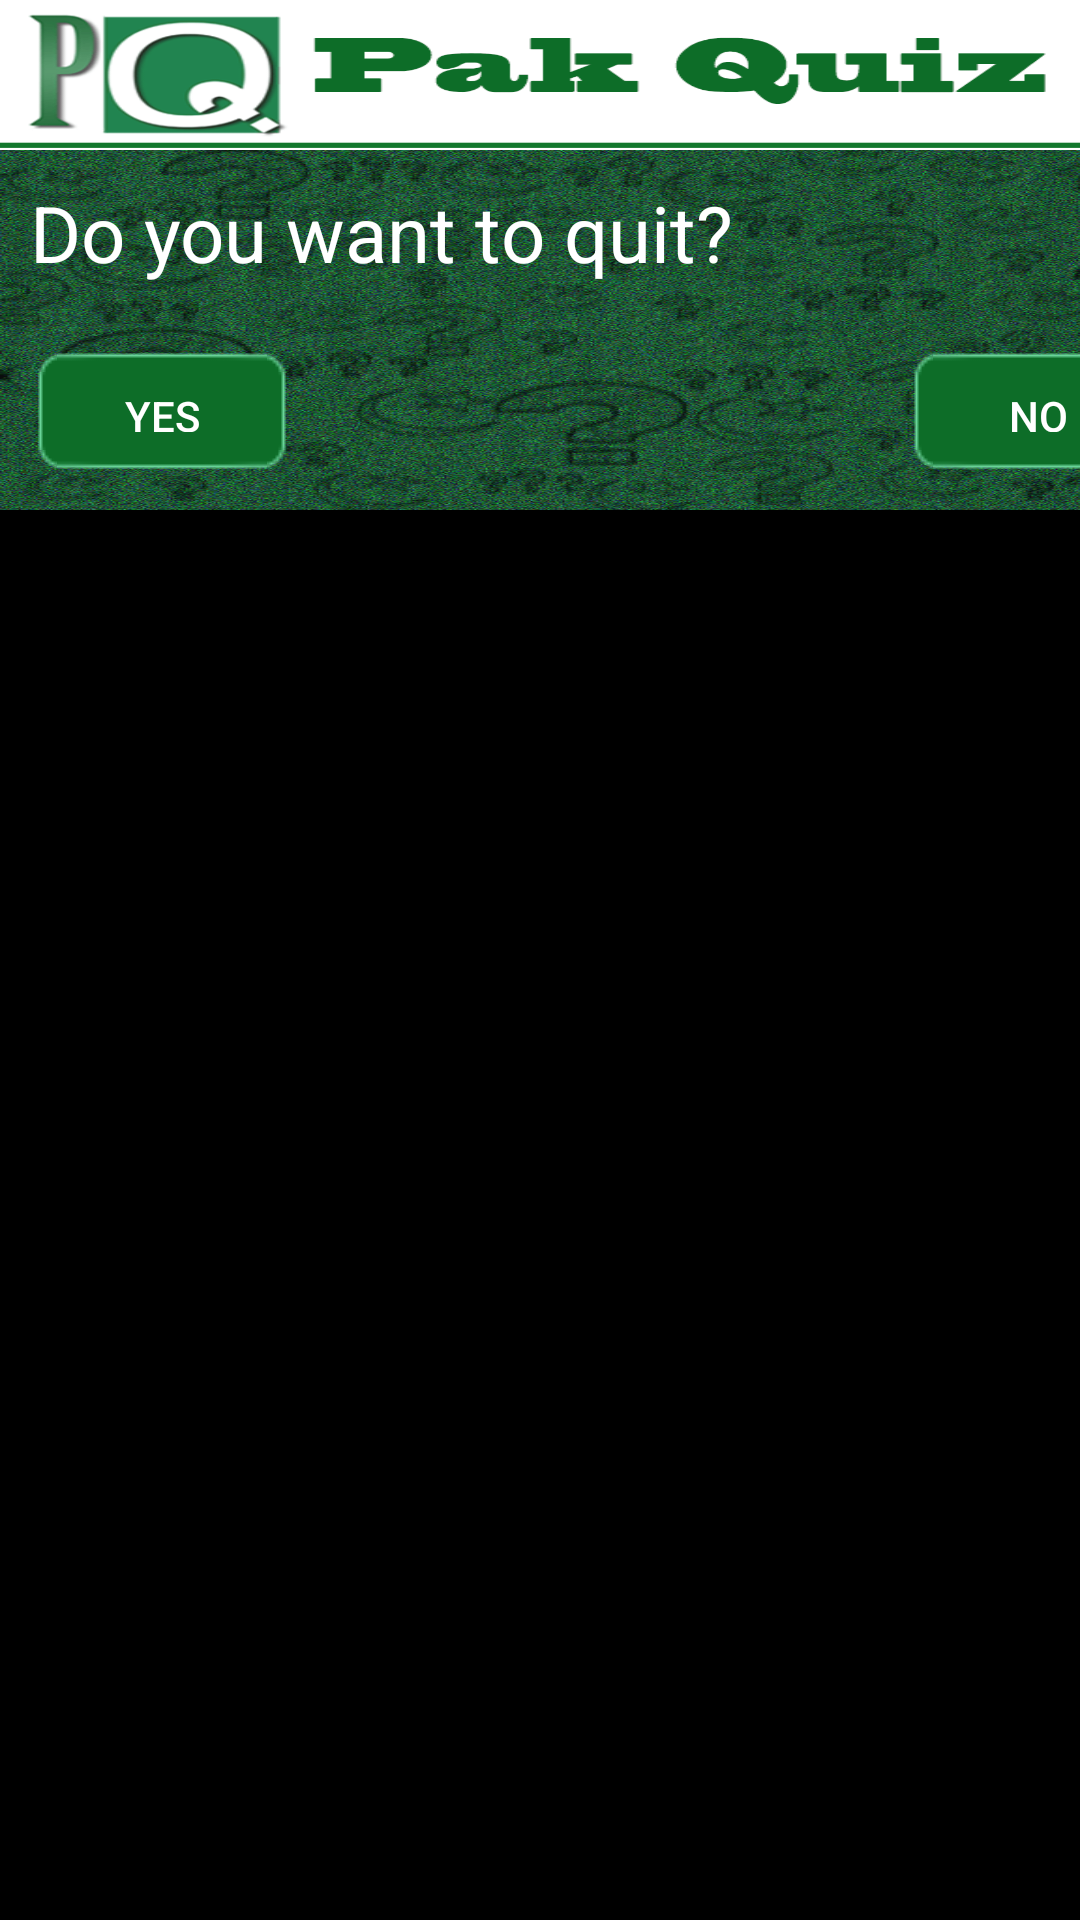

Android layout source for this screen:
<!-- AndroidManifest.xml: application theme AppFullScreenTheme -->
<!-- res/layout/first_screen_dialog.xml -->
<?xml version="1.0" encoding="utf-8"?>

<LinearLayout xmlns:android="http://schemas.android.com/apk/res/android"
    android:orientation="vertical"
    android:layout_width="wrap_content"
    android:layout_height="wrap_content"
    android:layout_gravity="center">

    <ImageView
        android:layout_width="match_parent"
        android:layout_height="50dp"
        android:background="@drawable/dialog_title"
        android:contentDescription="@string/describe_dialog_title"
        />

    <RelativeLayout
        android:layout_width="400dp"
        android:layout_height="120dp"
        android:background="@drawable/activity_bg"
        android:splitMotionEvents="false">

        <TextView
            android:layout_width="match_parent"
            android:layout_height="wrap_content"
            android:layout_margin="10dp"
            android:textColor="@android:color/white"
            android:text="@string/quit_str"
            android:textSize="26sp"/>

            <Button
                android:id="@+id/yesBtn"
                android:layout_width="88dp"
                android:layout_height="45dp"
                android:background="@drawable/custom_button"
                android:text="@string/yes_str"
                android:textColor="@android:color/white"
                style="?android:attr/borderlessButtonStyle"
                android:layout_alignParentBottom="true"
                android:layout_alignParentLeft="true"
                android:layout_alignParentStart="true"
                android:layout_marginBottom="10dp"
                android:layout_marginLeft="10dp"
                android:layout_marginStart="10dp"/>

            <Button
                android:id="@+id/noBtn"
                android:layout_width="88dp"
                android:layout_height="45dp"
                android:background="@drawable/custom_button"
                android:text="@string/no_str"
                android:textColor="@android:color/white"
                style="?android:attr/borderlessButtonStyle"
                android:layout_alignParentRight="true"
                android:layout_alignParentEnd="true"
                android:layout_alignParentBottom="true"
                android:layout_marginBottom="10dp"
               android:layout_marginRight="10dp"
                android:layout_marginEnd="10dp"/>

        </RelativeLayout>



</LinearLayout>
<!-- resources referenced by this layout -->
<resources>
  <!-- drawable activity_bg: png bitmap (drawable-mdpi, 464134 bytes) -->
  <!-- drawable custom_button (drawable) -->
  <?xml version="1.0" encoding="utf-8"?>
  
  <selector xmlns:android="http://schemas.android.com/apk/res/android">
      <item android:drawable="@drawable/pressed"
          android:state_pressed="true"/>
      <item android:drawable="@drawable/def"
          android:state_focused="true"/>
      <item android:drawable="@drawable/def2"/>
  </selector>
  <!-- drawable dialog_title: png bitmap (drawable, 14267 bytes) -->
  <string name="describe_dialog_title">pak quiz</string>
  <string name="no_str">No</string>
  <string name="quit_str">Do you want to quit?</string>
  <string name="yes_str">Yes</string>
  <style name="AppFullScreenTheme" parent="Theme.AppCompat.Light.NoActionBar">
          <item name="android:windowNoTitle">true</item>
          <item name="android:windowActionBar">false</item>
          <item name="android:windowFullscreen">true</item>
          <item name="android:windowContentOverlay">@null</item>
          <item name="android:windowBackground">@android:color/black</item>
      </style>
</resources>
